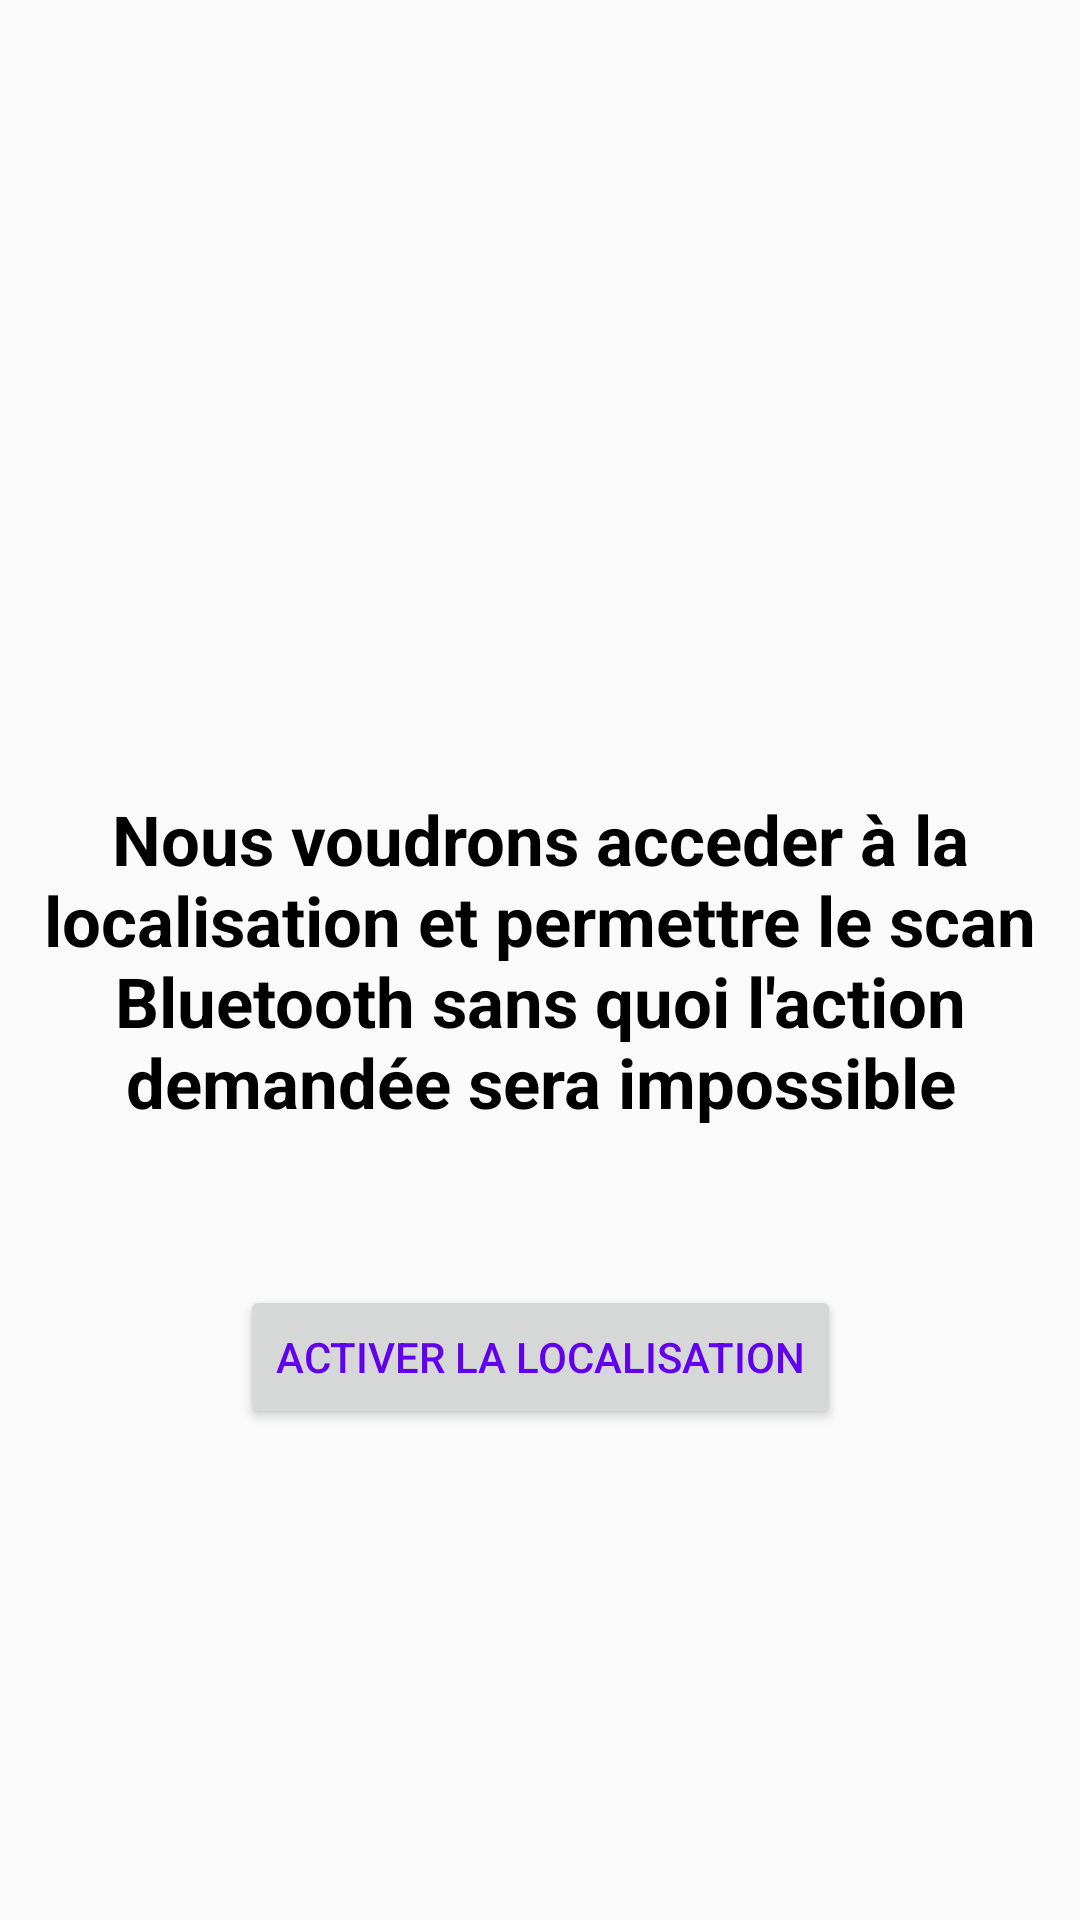

Here is an Android app screen rendered from its layout file. Give the layout XML and the strings, colors and styles it references.
<!-- AndroidManifest.xml: application theme Theme.MaterialComponents.Light.Bridge -->
<!-- res/layout/activity_permission_localisation_refusee.xml -->
<?xml version="1.0" encoding="utf-8"?>
<androidx.constraintlayout.widget.ConstraintLayout xmlns:android="http://schemas.android.com/apk/res/android"
    xmlns:app="http://schemas.android.com/apk/res-auto"
    xmlns:tools="http://schemas.android.com/tools"
    android:layout_width="match_parent"
    android:layout_height="match_parent"
    tools:context=".Permission.Permission_Localisation_refuseeActivity">


    <TextView
        android:id="@+id/texte_permission_loca_refuse"
        android:layout_width="wrap_content"
        android:layout_height="wrap_content"
        android:text="@string/permission_loca_refusee"
        android:textAlignment="center"
        android:textStyle="bold"
        android:textSize="23dp"
        android:textColor="@color/black"
        app:layout_constraintTop_toTopOf="parent"
        app:layout_constraintBottom_toBottomOf="parent"
        app:layout_constraintStart_toStartOf="parent"
        app:layout_constraintEnd_toEndOf="parent"
        />
    <Button
        android:id="@+id/button_activer_localisation"
        android:layout_width="wrap_content"
        android:layout_height="wrap_content"
        android:text="@string/activer_loca"
        android:textColor="@color/purple_500"
        app:layout_constraintTop_toTopOf="@id/texte_permission_loca_refuse"
        app:layout_constraintStart_toStartOf="@id/texte_permission_loca_refuse"
        app:layout_constraintEnd_toEndOf="@id/texte_permission_loca_refuse"
        app:layout_constraintTop_toBottomOf="parent"
        app:layout_constraintBottom_toBottomOf="parent"
        />


</androidx.constraintlayout.widget.ConstraintLayout>
<!-- resources referenced by this layout -->
<resources>
  <string name="activer_loca">Activer la localisation</string>
  <string name="permission_loca_refusee">Nous voudrons acceder à la localisation et permettre le scan Bluetooth sans quoi l\'action demandée sera impossible</string>
  <!-- not gathered from this repository: default colours our renderer supplied (Android Studio template values) -->
  <color name="purple_500">#FF6200EE</color>
  <color name="black">#FF000000</color>
</resources>
